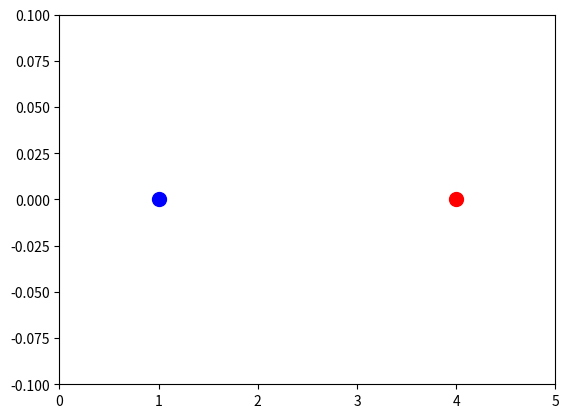

Write the Python code that produced this figure. (Note: this script raises an exception after producing the figure.)
import numpy as np
import matplotlib.pyplot as plt
from matplotlib.animation import FuncAnimation

def are_floats_equal(a, b, epsilon):
    return abs(a - b) < epsilon

def ball_collided(pos1, pos2, radius):
   radius = 0.1
  
   distance_ball = abs(pos1 - pos2)
   
   return distance_ball < 2*radius or are_floats_equal(distance_ball, 2*radius, 0.000001)

def wall_collided(pos, box_size, radius):
   return pos - radius < 0 or pos + radius > box_size or are_floats_equal(pos, radius, 0.000001) or are_floats_equal(pos + radius, box_size, 0.000001)
   
def simulate_collision ( initial_pos1 , initial_pos2 , initial_velocity1 ,
initial_velocity2 , mass1 , mass2 , num_frames , box_size ):
    #antes dos corpos colidirem
    ball1_x = [initial_pos1]                     
    ball2_x = [initial_pos2]        
    radius = 0.1
                                             
    frame_counter = 0                                               

    current_pos_1 = initial_pos1
    current_pos_2 = initial_pos2
    current_vel1 = initial_velocity1
    current_vel2 = initial_velocity2

    while frame_counter < num_frames:                                
        if ball_collided(current_pos_1, current_pos_2, radius):
           #bolas colidiram, formula deduzida atraves conserv. do momento linear e Energia cinetica
           current_vel2, current_vel1 = ((mass2 - mass1)*current_vel2/(mass1+mass2)) + (2*mass1*current_vel1)/(mass1+mass2), ((mass1 - mass2)*current_vel1/(mass1+mass2)) + (2*mass2*current_vel2)/(mass1+mass2)    
             
       
       
        if wall_collided(current_pos_1, box_size, radius):
           current_vel1 = -current_vel1
        

        if wall_collided(current_pos_2, box_size, radius):
           current_vel2 = -current_vel2
     
        current_pos_1 += current_vel1
        current_pos_2 += current_vel2    

        ball1_x.append(current_pos_1)                          
        ball2_x.append(current_pos_2)   

        frame_counter += 1


    create_animation(ball1_x , ball2_x , box_size)

    return

def create_animation (positions1 , positions2 , box_size ):

    num_frames = len ( positions1 )

    fig , ax=plt.subplots()

    ax.set_xlim(0, box_size)

        
    ax.set_ylim ( -0.1, 0.1)

    ball1, = ax.plot(positions1[0], 0, "bo", markersize=10)

    ball2, = ax.plot(positions2[0], 0, "ro", markersize=10)

    def update(frame ):
     ball1.set_xdata(positions1[frame]) 

     ball2.set_xdata(positions2[frame]) 

     return ball1 , ball2

    ani = FuncAnimation( fig , update , frames= num_frames , blit=True)
    plt .show()


    plt.close(fig)


initial_pos1 = 1
initial_pos2 = 4
initial_velocity1 = 0.1
initial_velocity2 = -0.1
mass1 = 1
mass2 = 1.5
num_frames = 100
box_size = 5

simulate_collision(initial_pos1 , initial_pos2 , initial_velocity1 ,
initial_velocity2 , mass1 , mass2 , num_frames , box_size)
